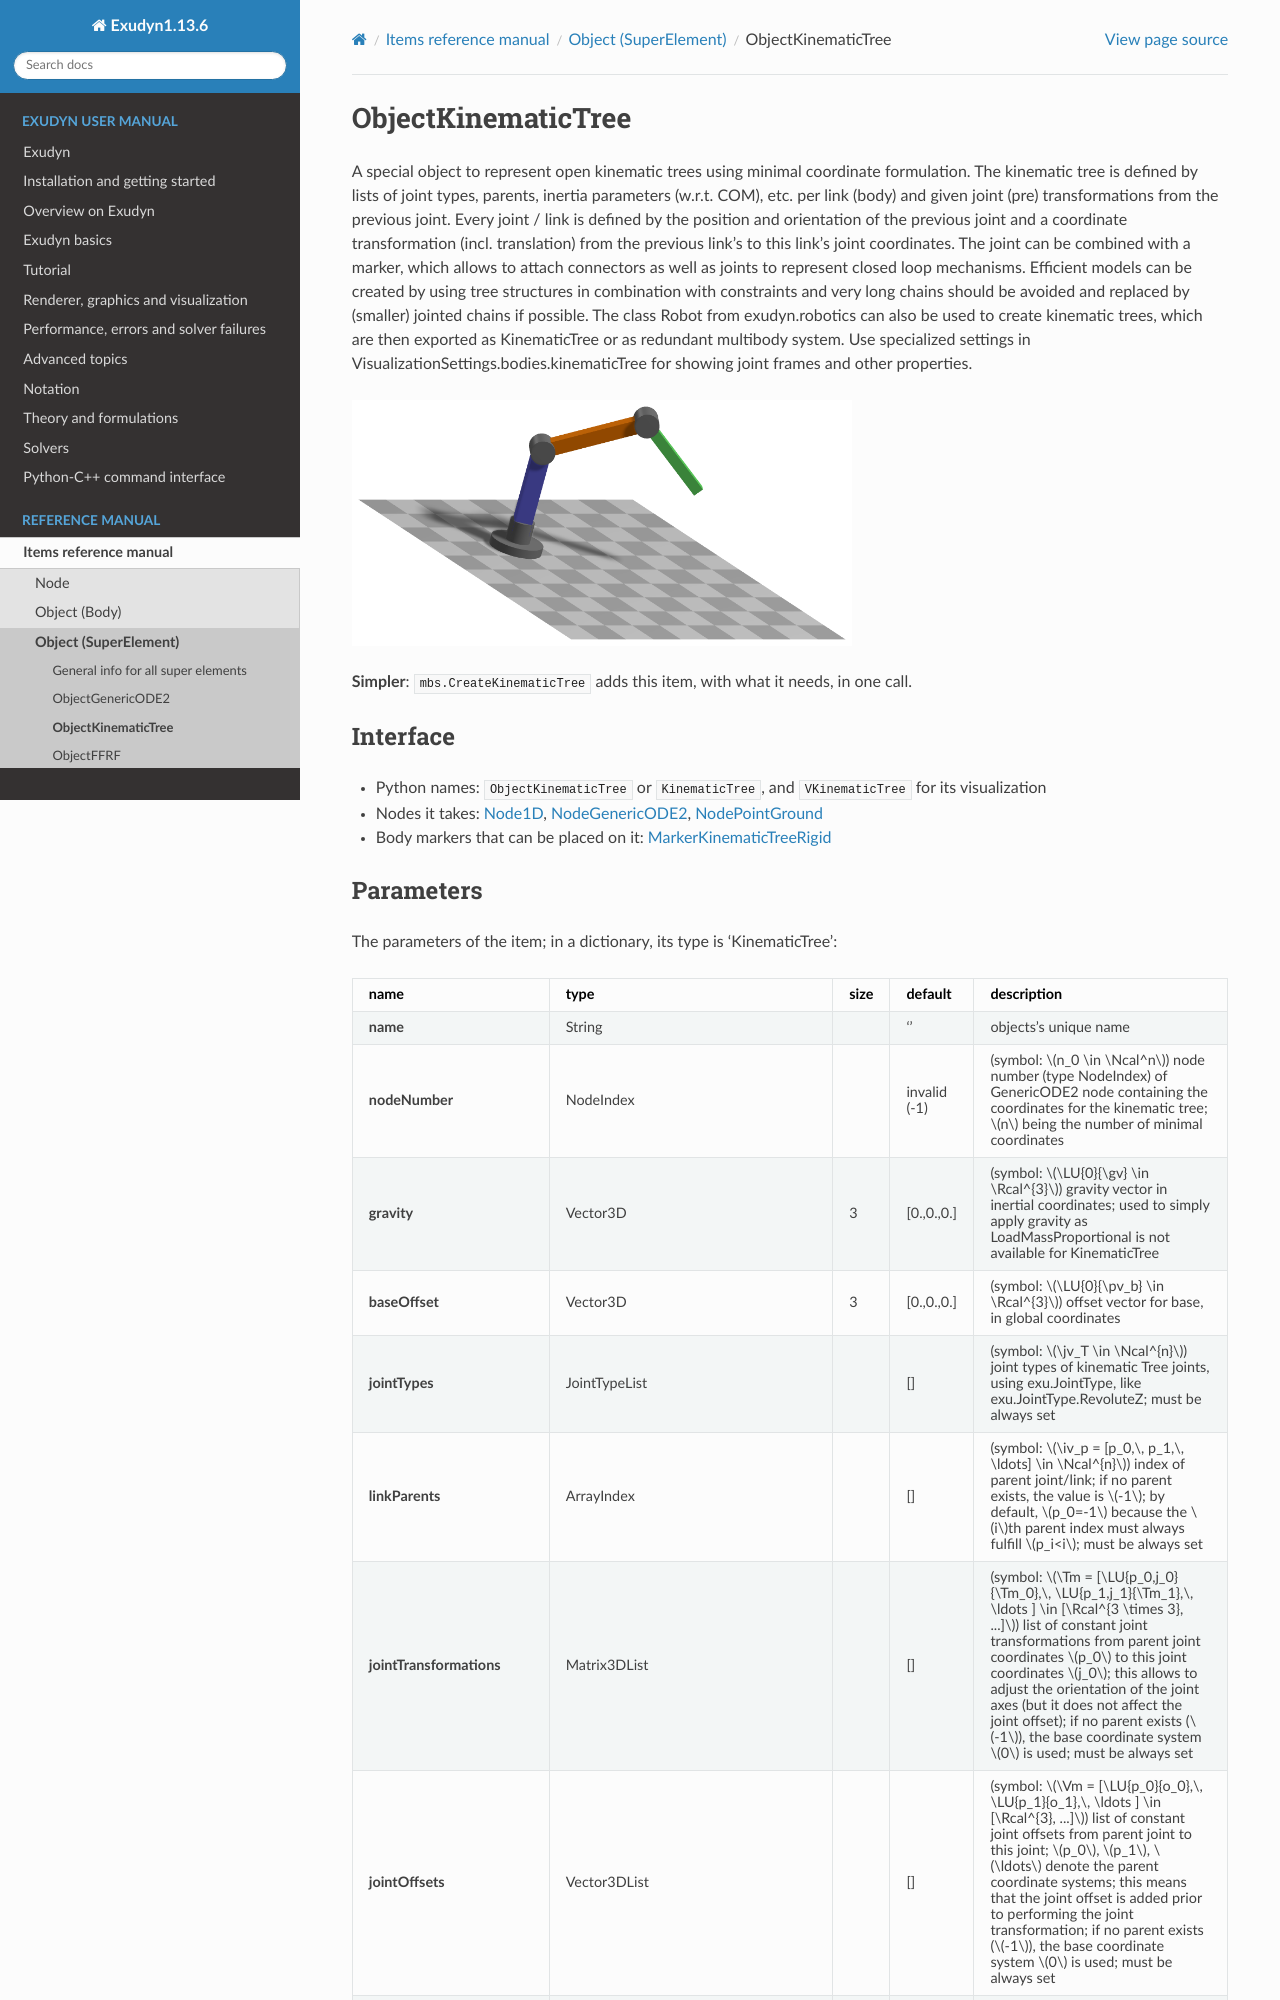

repository: jgerstmayr/EXUDYN · page: docs/generated/items/ObjectKinematicTree.html · generator: sphinx

<!-- GENERATED by tools/generators/itemDocsEmitter.py from definitions/ - do not edit -->
```{raw} latex
\clearpage
```

(sec-item-objectkinematictree)=
# ObjectKinematicTree

A special object to represent open kinematic trees using minimal coordinate formulation. The kinematic tree is defined by lists of joint types, parents, inertia parameters (w.r.t. COM), etc. per link (body) and given joint (pre) transformations from the previous joint. Every joint / link is defined by the position and orientation of the previous joint and a coordinate transformation (incl. translation) from the previous link's to this link's joint coordinates. The joint can be combined with a marker, which allows to attach connectors as well as joints to represent closed loop mechanisms. Efficient models can be created by using tree structures in combination with constraints and very long chains should be avoided and replaced by (smaller) jointed chains if possible. The class Robot from exudyn.robotics can also be used to create kinematic trees, which are then exported as KinematicTree or as redundant multibody system. Use specialized settings in VisualizationSettings.bodies.kinematicTree for showing joint frames and other properties.
```{image} /docs/figures/itemImages/ObjectKinematicTree.png
:width: 500
```


**Simpler**: [`mbs.CreateKinematicTree`](#sec-mainsystemextensions-createkinematictree) adds this item, with what it needs, in one call.

## Interface

- Python names: `ObjectKinematicTree` or `KinematicTree`, and `VKinematicTree` for its visualization
- Nodes it takes: [](#sec-item-node1d), [](#sec-item-nodegenericode2), [](#sec-item-nodepointground)
- Body markers that can be placed on it: [](#sec-item-markerkinematictreerigid)
